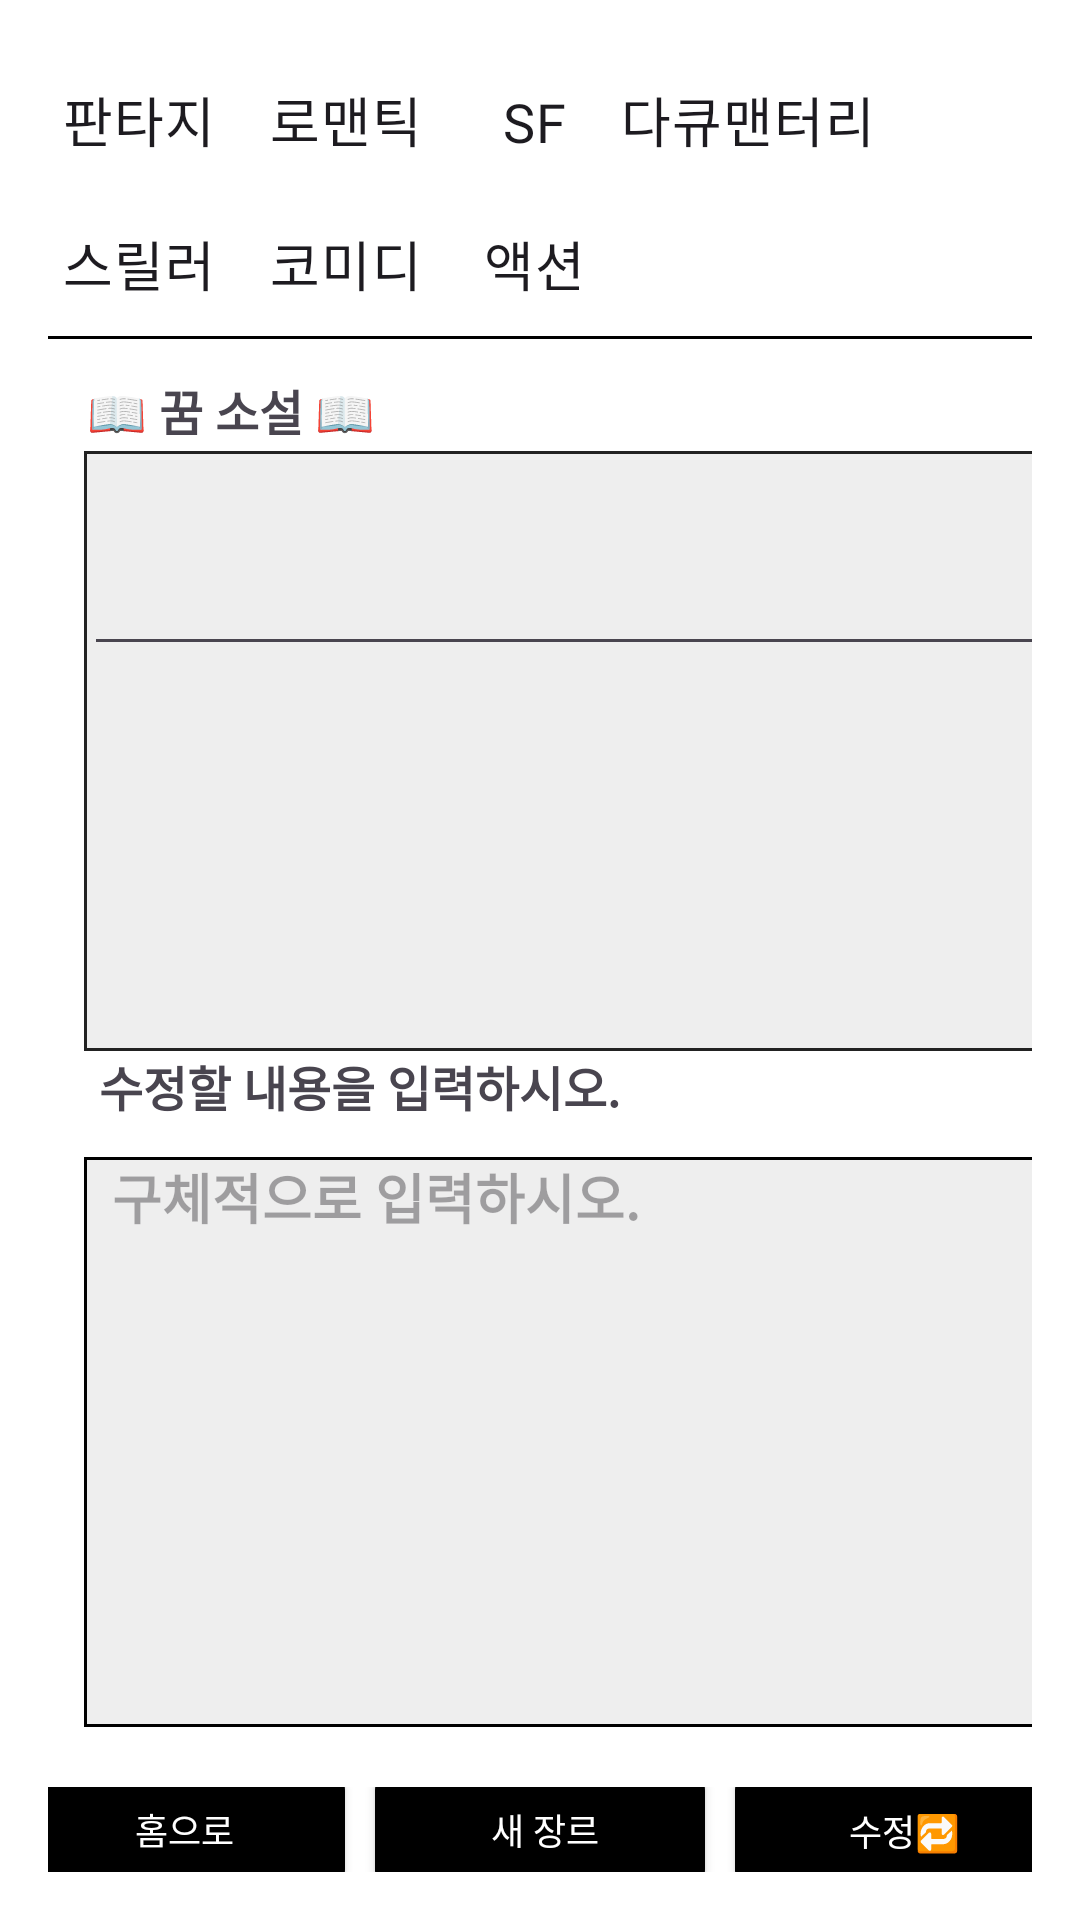

This screen was rendered from an Android layout file. Write that file and the resources it references.
<!-- AndroidManifest.xml: application theme Theme.Material3.DayNight.NoActionBar -->
<!-- res/layout/dream_based_new_nov.xml -->
<?xml version="1.0" encoding="utf-8"?>
<LinearLayout xmlns:android="http://schemas.android.com/apk/res/android"
    android:layout_width="match_parent"
    android:layout_height="match_parent"
    android:orientation="vertical"
    android:padding="16dp"
    android:background="#FFFFFF">

    <RadioGroup
        android:id="@+id/rgEnding"
        android:layout_width="wrap_content"
        android:layout_height="wrap_content"
        android:orientation="vertical"
        android:layout_marginBottom="12dp">

        <LinearLayout
            android:layout_width="wrap_content"
            android:layout_height="48dp"
            android:orientation="horizontal">

            <RadioButton
                android:id="@+id/rbEndingOpen"
                android:layout_width="wrap_content"
                android:layout_height="wrap_content"
                android:layout_marginEnd="8dp"
                android:text="@string/nov_1"
                android:textSize="18sp"
                android:paddingStart="5dp"
                android:paddingEnd="5dp"
                android:fontFamily="@font/spoqahansansneo_bold"
                android:button="@drawable/custom_radio_selector"
                android:gravity="center" />

            <RadioButton
                android:id="@+id/rbEndingHappy"
                android:layout_width="wrap_content"
                android:layout_height="wrap_content"
                android:layout_marginEnd="8dp"
                android:text="@string/nov_2"
                android:textSize="18sp"
                android:paddingStart="5dp"
                android:paddingEnd="5dp"
                android:button="@drawable/custom_radio_selector"
                android:fontFamily="@font/spoqahansansneo_bold"
                android:gravity="center"/>

            <RadioButton
                android:id="@+id/rbEndingTwist2"
                android:layout_width="wrap_content"
                android:layout_height="wrap_content"
                android:button="@drawable/custom_radio_selector"
                android:fontFamily="@font/spoqahansansneo_bold"
                android:gravity="center"
                android:paddingStart="5dp"
                android:paddingEnd="5dp"
                android:text="@string/nov_3"
                android:textSize="18sp" />

            <RadioButton
                android:id="@+id/rbEndingTwist3"
                android:layout_width="wrap_content"
                android:layout_height="wrap_content"
                android:button="@drawable/custom_radio_selector"
                android:fontFamily="@font/spoqahansansneo_bold"
                android:gravity="center"
                android:paddingStart="5dp"
                android:paddingEnd="5dp"
                android:text="@string/nov_4"
                android:textSize="18sp" />

        </LinearLayout>

        <LinearLayout
            android:layout_width="370dp"
            android:layout_height="48dp"
            android:orientation="horizontal">

            <RadioButton
                android:id="@+id/rbEndingTwist"
                android:layout_width="wrap_content"
                android:layout_height="wrap_content"
                android:text="@string/nov_5"
                android:textSize="18sp"
                android:paddingStart="5dp"
                android:paddingEnd="5dp"
                android:button="@drawable/custom_radio_selector"
                android:layout_marginEnd="8dp"
                android:fontFamily="@font/spoqahansansneo_bold"
                android:gravity="center"/>

            <RadioButton
                android:id="@+id/rbEndingGrowth"
                android:layout_width="wrap_content"
                android:layout_height="wrap_content"
                android:text="@string/nov_6"
                android:textSize="18sp"
                android:paddingStart="5dp"
                android:paddingEnd="5dp"
                android:button="@drawable/custom_radio_selector"
                android:layout_marginEnd="8dp"
                android:fontFamily="@font/spoqahansansneo_bold"
                android:gravity="center"/>

            <RadioButton
                android:id="@+id/rbEndingSad"
                android:layout_width="wrap_content"
                android:layout_height="wrap_content"
                android:text="@string/nov_7"
                android:textSize="18sp"
                android:paddingStart="5dp"
                android:paddingEnd="5dp"
                android:button="@drawable/custom_radio_selector"
                android:fontFamily="@font/spoqahansansneo_bold"
                android:gravity="center"/>
        </LinearLayout>

        <View
            android:layout_width="match_parent"
            android:layout_height="1dp"
            android:background="#000000" />
    </RadioGroup>
    
    <TextView
        android:id="@+id/tvAnalysisLabel"
        android:layout_width="wrap_content"
        android:layout_height="wrap_content"
        android:layout_marginStart="13dp"
        android:fontFamily="@font/spoqahansansneo_bold"
        android:text="@string/title_1"
        android:textSize="16sp"
        android:textStyle="bold" />

    
    <ScrollView
        android:id="@+id/scrollGenerated"
        android:layout_width="350dp"
        android:layout_height="200dp"
        android:layout_marginStart="12dp"
        android:layout_marginTop="2dp"
        android:background="@drawable/box_border"
        android:overScrollMode="always"
        android:scrollbars="vertical">

        <LinearLayout
            android:layout_width="match_parent"
            android:layout_height="wrap_content"
            android:orientation="vertical">

            <EditText
                android:id="@+id/tvDreamAnalysis"
                android:layout_width="match_parent"
                android:layout_height="match_parent"
                android:hint="@string/h_null"
                android:minLines="3"
                android:padding="8dp"
                android:textSize="15sp" />
        </LinearLayout>
    </ScrollView>

    
    <TextView
        android:layout_width="wrap_content"
        android:layout_height="wrap_content"
        android:text="@string/title_que_2"
        android:textSize="16sp"
        android:layout_marginStart="13dp"
        android:fontFamily="@font/spoqahansansneo_bold"
        android:textStyle="bold" />

    

    

    <EditText
        android:id="@+id/etDreamInput_1"
        android:layout_width="355dp"
        android:layout_height="190dp"
        android:layout_margin="12dp"
        android:autofillHints="username"
        android:background="@drawable/tv_border_2"
        android:gravity="top"
        android:textStyle="bold"
        android:hint="@string/title_que_h_4"
        android:inputType="textMultiLine"
        android:paddingStart="5dp"
        android:paddingEnd="5dp" />

    <LinearLayout
        android:layout_width="match_parent"
        android:layout_height="wrap_content"
        android:orientation="horizontal"
        android:gravity="center"
        android:paddingTop="8dp">

        <androidx.appcompat.widget.AppCompatButton
            android:id="@+id/btn_home"
            android:layout_width="110dp"
            android:layout_height="48dp"
            android:text="@string/btn_tit_1"
            android:textColor="#FFFFFF"
            android:background="@drawable/rounded_login"
            android:textSize="12sp"
            android:gravity="center"
            android:layout_marginEnd="10dp"
            android:padding="0dp" />

        <androidx.appcompat.widget.AppCompatButton
            android:id="@+id/btn_save"
            android:layout_width="110dp"
            android:layout_height="48dp"
            android:text="@string/btn_tit_2"
            android:textColor="#FFFFFF"
            android:background="@drawable/rounded_login"
            android:textSize="12sp"
            android:gravity="center"
            android:layout_marginEnd="10dp"
            android:padding="0dp" />

        <androidx.appcompat.widget.AppCompatButton
            android:id="@+id/btn_submit"
            android:layout_width="110dp"
            android:layout_height="48dp"
            android:text="@string/btn_tit_3"
            android:textColor="#FFFFFF"
            android:background="@drawable/rounded_login"
            android:textSize="12sp"
            android:gravity="center"
            android:padding="0dp" />
    </LinearLayout>
</LinearLayout>
<!-- resources referenced by this layout -->
<resources>
  <!-- drawable box_border (drawable) -->
  <?xml version="1.0" encoding="utf-8"?>
  <shape xmlns:android="http://schemas.android.com/apk/res/android"
      android:shape="rectangle">
      <solid android:color="#EEEEEE"/> 
      <stroke android:width="1dp" android:color="#222222"/> 
      
  </shape>
  <!-- drawable rounded_login (drawable) -->
  <?xml version="1.0" encoding="utf-8"?>
  <shape xmlns:android="http://schemas.android.com/apk/res/android">
      <solid android:color="#000000"/> 
      <corners android:radius="10dp"/> 
      <stroke android:color="#000000" android:width="2dp"/> 
  </shape>
  <!-- drawable tv_border_2 (drawable) -->
  <?xml version="1.0" encoding="utf-8"?>
  <shape xmlns:android="http://schemas.android.com/apk/res/android"
      android:shape="rectangle">
      
      <solid android:color="#EEEEEE"/>
      
      <stroke android:width="1dp" android:color="#000000"/> 
      
  </shape>
  <string name="btn_tit_1">" 홈으로"</string>
  <string name="btn_tit_2">" 새 장르"</string>
  <string name="btn_tit_3">" 수정🔁"</string>
  <string name="h_null">""</string>
  <string name="nov_1">"판타지"</string>
  <string name="nov_2">"로맨틱"</string>
  <string name="nov_3">"SF"</string>
  <string name="nov_4">"다큐맨터리"</string>
  <string name="nov_5">"스릴러"</string>
  <string name="nov_6">"코미디"</string>
  <string name="nov_7">"액션"</string>
  <string name="title_1">"📖 꿈 소설 📖"</string>
  <string name="title_que_2">" 수정할 내용을 입력하시오."</string>
  <string name="title_que_h_4">" 구체적으로 입력하시오."</string>
</resources>
